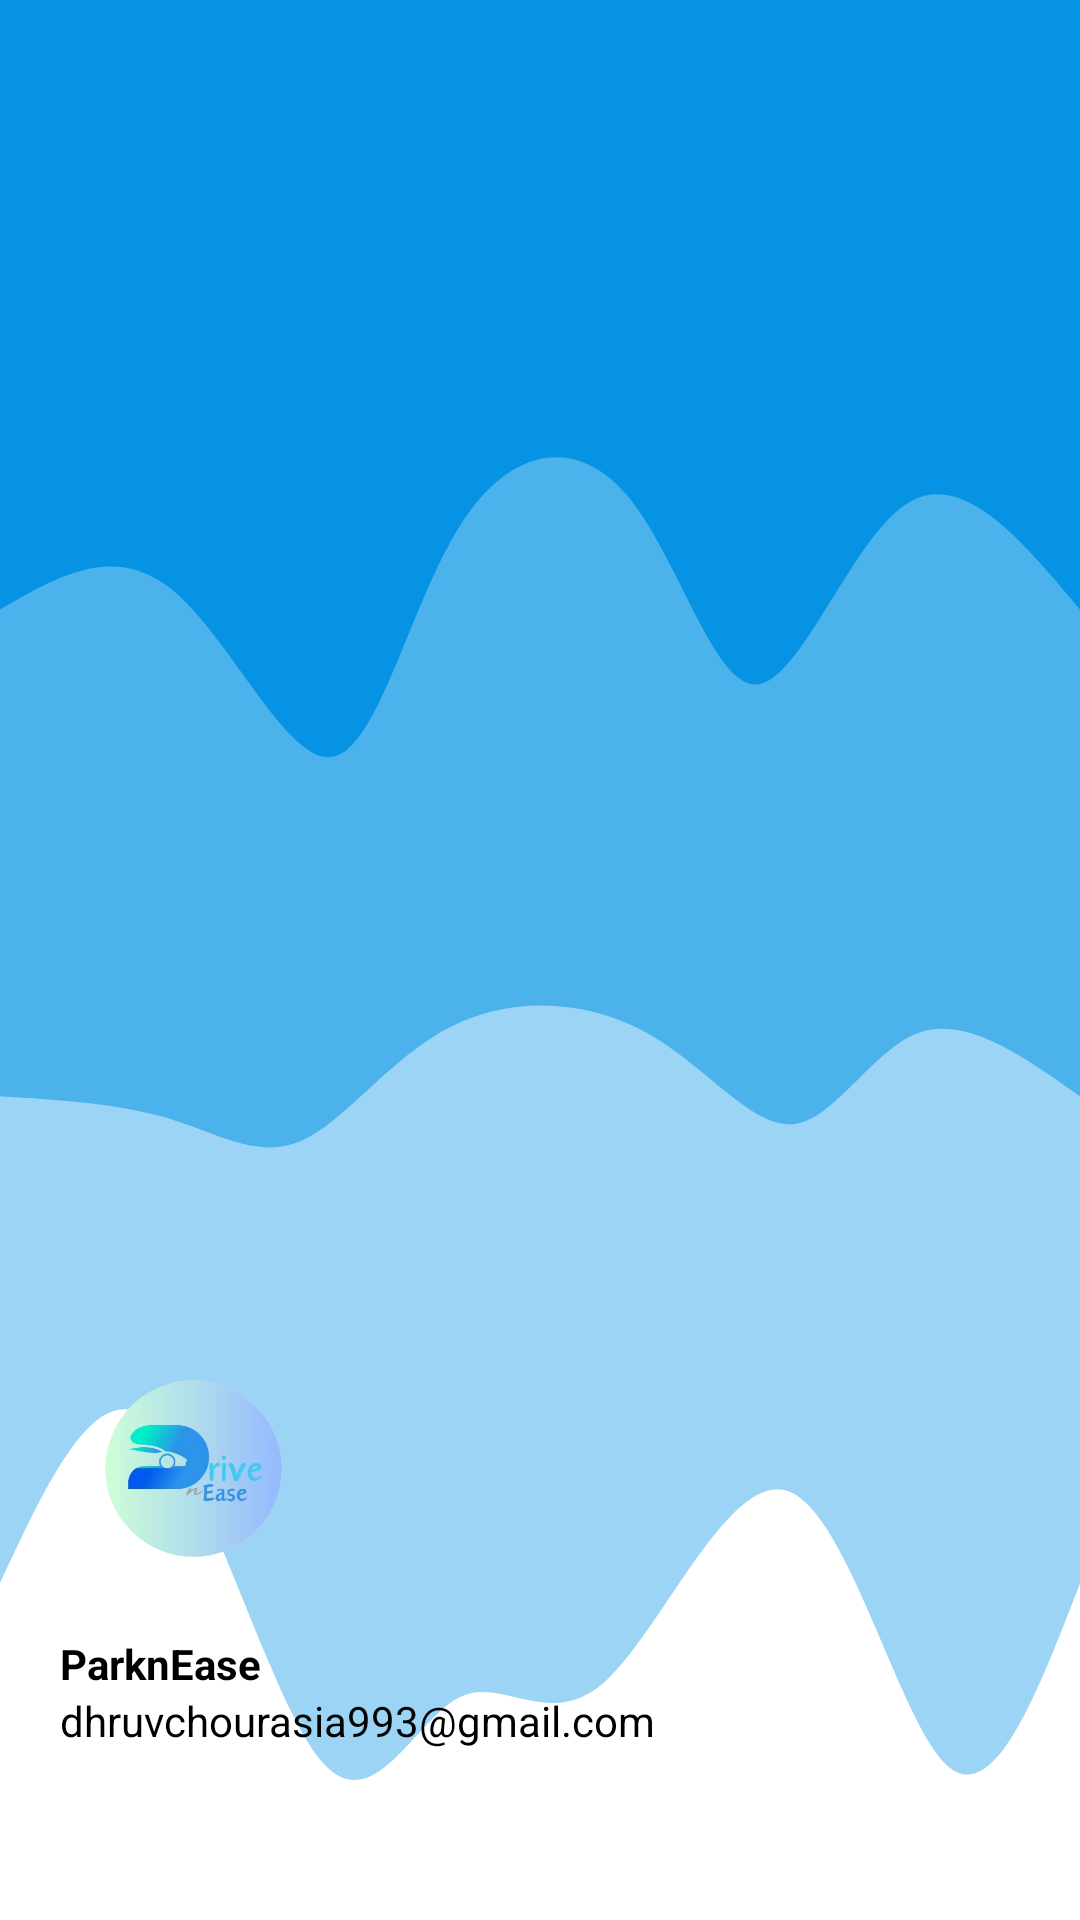

Write the Android layout XML for this screen, with the resource values it uses.
<!-- AndroidManifest.xml: application theme Theme.LogSignSQLPractice -->
<!-- res/layout/nav_header.xml -->
<?xml version="1.0" encoding="utf-8"?>
<LinearLayout xmlns:android="http://schemas.android.com/apk/res/android"
    xmlns:app="http://schemas.android.com/apk/res-auto"
    android:layout_width="match_parent"
    android:layout_height="200dp"
    android:background="@drawable/wave"
    android:gravity="bottom"
    android:orientation="vertical"
    android:padding="20dp"
    android:theme="@style/ThemeOverlay.AppCompat.Dark">

    <com.google.android.material.imageview.ShapeableImageView
        android:id="@+id/navImage"
        android:layout_width="99dp"
        android:layout_height="111dp"
        android:scaleType="centerInside"
        android:src="@drawable/logowithcirlce"
        android:verticalScrollbarPosition="defaultPosition"
        app:contentPaddingRight="@dimen/_10sdp"
        app:shapeAppearanceOverlay="@style/roundedImageViewRounded" />

    <TextView
        android:id="@+id/navName"
        android:layout_width="wrap_content"
        android:layout_height="wrap_content"
        android:text="ParknEase"
        android:textColor="@color/black"
        android:textStyle="bold" />

    <TextView
        android:id="@+id/navEmail"
        android:layout_width="wrap_content"
        android:layout_height="40dp"
        android:layout_marginBottom="16dp"
        android:text="dhruvchourasia993@gmail.com"
        android:textColor="@color/black"
        android:textSize="14sp" />

</LinearLayout>
<!-- resources referenced by this layout -->
<resources>
  <color name="black">#FF000000</color>
  <dimen name="_10sdp">10dp</dimen>
  <!-- drawable logowithcirlce: png bitmap (drawable, 85322 bytes) -->
  <!-- drawable wave (drawable) -->
  <vector xmlns:android="http://schemas.android.com/apk/res/android"
      android:width="1440dp"
      android:height="690dp"
      android:viewportWidth="1440"
      android:viewportHeight="690">
    <path
        android:pathData="M1440,0L1440,569C1381.9,609.7 1323.8,650.4 1261,634C1198.2,617.6 1130.6,544 1052,536C973.4,528 883.6,585.5 808,604C732.4,622.5 670.8,602 612,610C553.2,618 497.2,654.4 429,633C360.8,611.6 280.5,532.3 207,512C133.5,491.7 66.7,530.3 0,569L0,0L1440,0Z"
        android:strokeWidth="0"
        android:fillColor="#0693e3"
        android:fillAlpha="0.4"/>
    <path
        android:pathData="M1440,0L1440,394C1364.9,379.6 1289.8,365.3 1227,371C1164.2,376.7 1113.7,402.5 1058,404C1002.3,405.5 941.2,382.9 861,371C780.8,359.1 681.4,358 601,369C520.6,380 459.3,403.2 402,410C344.7,416.8 291.3,407.4 225,402C158.7,396.6 79.3,395.3 0,394L0,0L1440,0Z"
        android:strokeWidth="0"
        android:fillColor="#0693e3"
        android:fillAlpha="0.53"/>
    <path
        android:pathData="M1440,0L1440,219C1361.2,193.6 1282.3,168.3 1209,181C1135.7,193.7 1067.8,244.5 1010,246C952.2,247.5 904.3,199.7 836,178C767.7,156.3 678.9,160.8 613,189C547.1,217.2 504.1,269 444,272C383.9,275 306.8,229 230,212C153.2,195 76.6,207 0,219L0,0L1440,0Z"
        android:strokeWidth="0"
        android:fillColor="#0693e3"/>
  </vector>
  <style name="roundedImageViewRounded">
      <item name="cornerFamily">rounded</item>
      <item name="cornerSize">50%</item>
  </style>
  <style name="Theme.LogSignSQLPractice" parent="Theme.MaterialComponents.DayNight.NoActionBar">
          
          <item name="colorPrimary">@color/lavender</item>
          <item name="colorPrimaryVariant">@color/lavender</item>
          <item name="colorOnPrimary">@color/white</item>
          
          <item name="colorSecondary">@color/teal_200</item>
          <item name="colorSecondaryVariant">@color/teal_700</item>
          <item name="colorOnSecondary">@color/black</item>
          
          <item name="android:statusBarColor">?attr/colorPrimaryVariant</item>
          
  
  
      </style>
  <color name="lavender">#EAD942</color>
  <color name="white">#FFFFFFFF</color>
  <color name="teal_200">#FF03DAC5</color>
  <color name="teal_700">#FF018786</color>
</resources>
